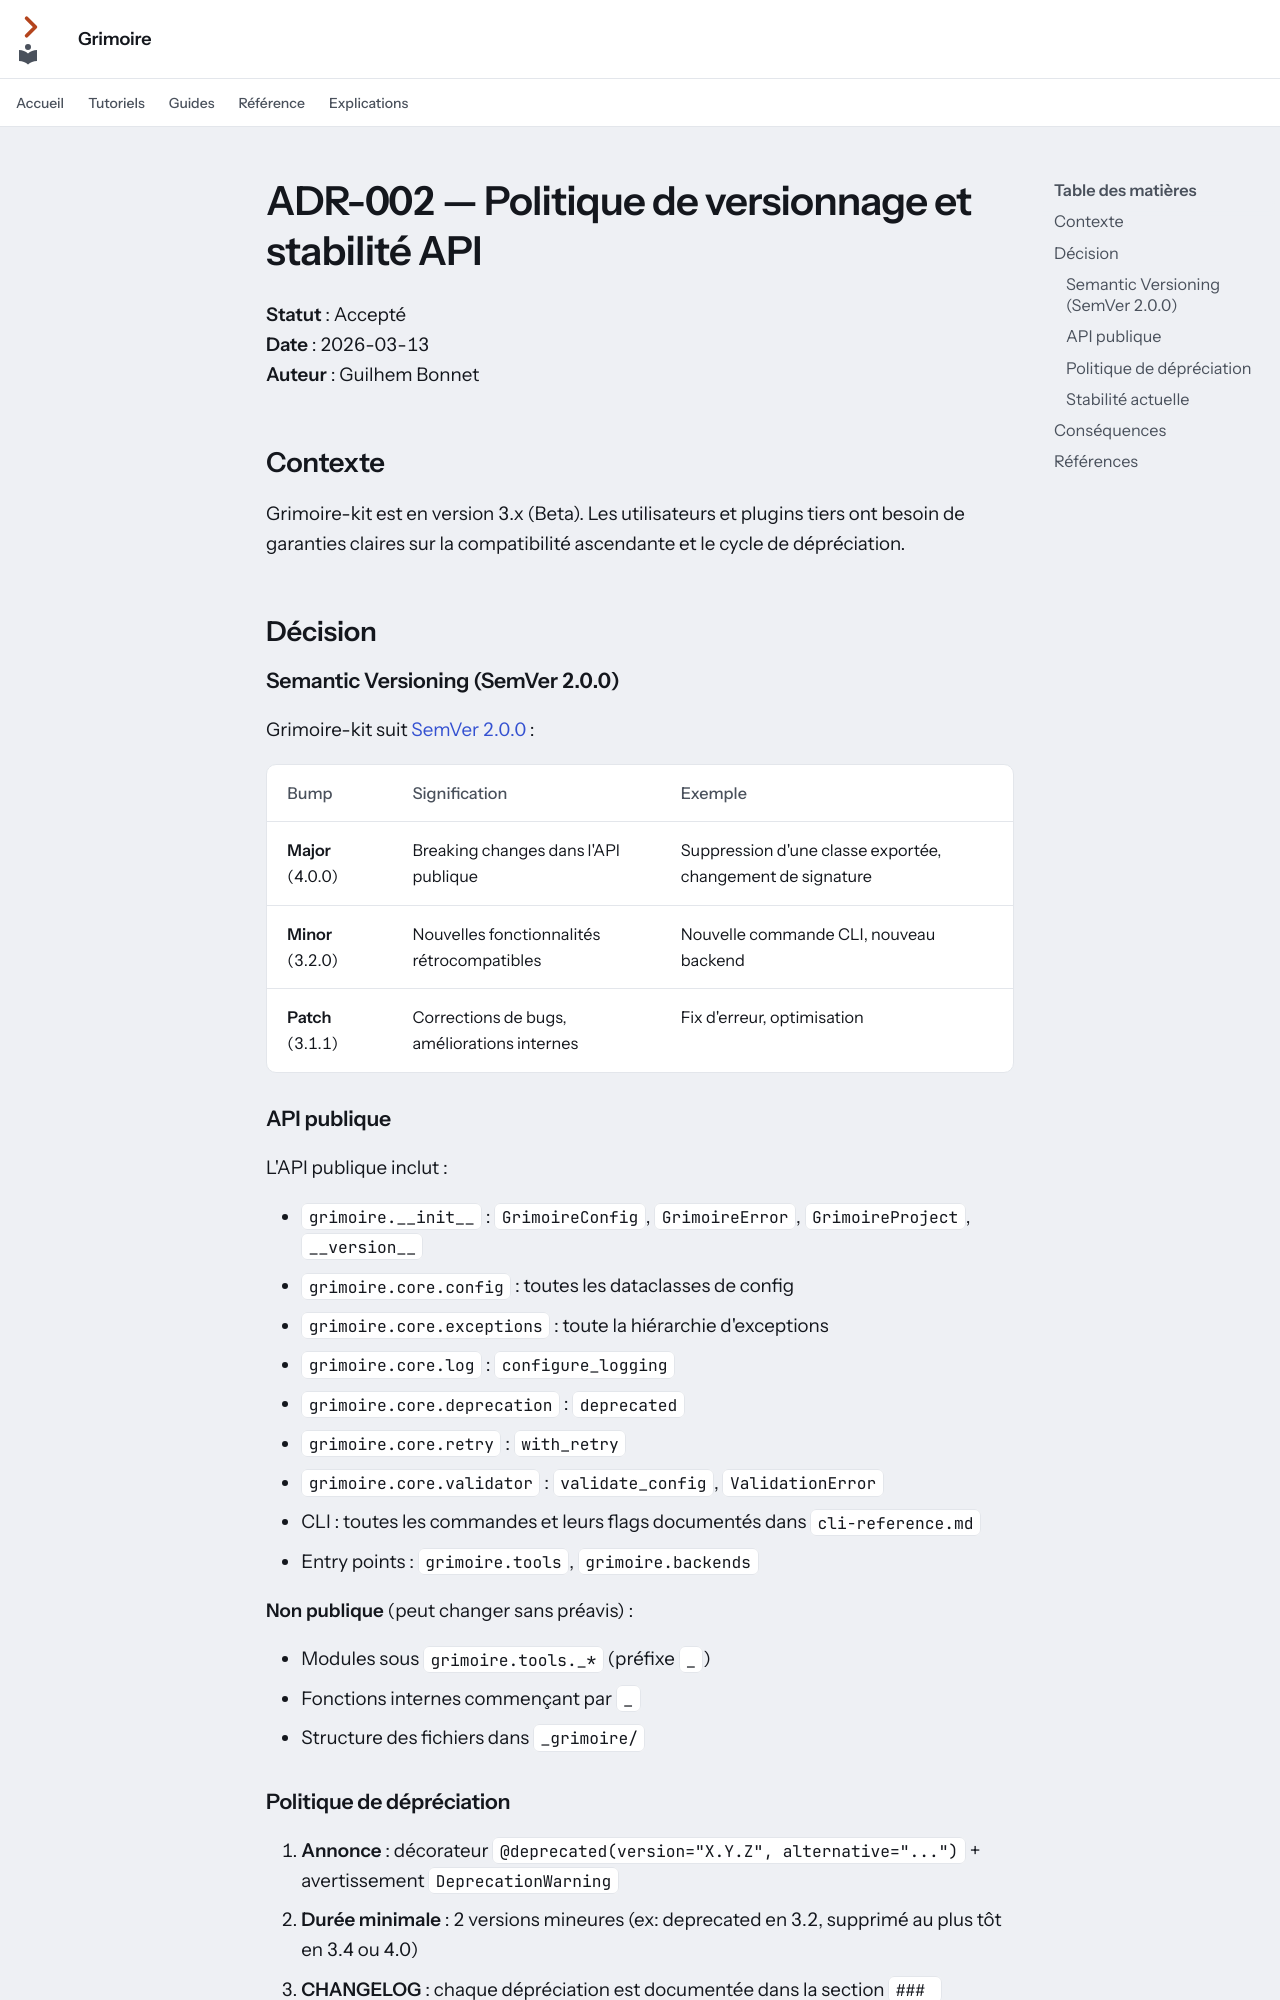

repository: Guilhem-Bonnet/Grimoire-kit · page: adr-002-semver-policy/index.html · generator: mkdocs

---
audience: décision
---

# ADR-002 — Politique de versionnage et stabilité API

**Statut** : Accepté  
**Date** : 2026-03-13  
**Auteur** : Guilhem Bonnet

## Contexte

Grimoire-kit est en version 3.x (Beta). Les utilisateurs et plugins tiers ont besoin de garanties claires sur la compatibilité ascendante et le cycle de dépréciation.

## Décision

### Semantic Versioning (SemVer 2.0.0)

Grimoire-kit suit [SemVer 2.0.0](https://semver.org/) :

| Bump | Signification | Exemple |
|------|--------------|---------|
| **Major** (4.0.0) | Breaking changes dans l'API publique | Suppression d'une classe exportée, changement de signature |
| **Minor** (3.2.0) | Nouvelles fonctionnalités rétrocompatibles | Nouvelle commande CLI, nouveau backend |
| **Patch** (3.1.1) | Corrections de bugs, améliorations internes | Fix d'erreur, optimisation |

### API publique

L'API publique inclut :

- `grimoire.__init__` : `GrimoireConfig`, `GrimoireError`, `GrimoireProject`, `__version__`
- `grimoire.core.config` : toutes les dataclasses de config
- `grimoire.core.exceptions` : toute la hiérarchie d'exceptions
- `grimoire.core.log` : `configure_logging`
- `grimoire.core.deprecation` : `deprecated`
- `grimoire.core.retry` : `with_retry`
- `grimoire.core.validator` : `validate_config`, `ValidationError`
- CLI : toutes les commandes et leurs flags documentés dans `cli-reference.md`
- Entry points : `grimoire.tools`, `grimoire.backends`

**Non publique** (peut changer sans préavis) :

- Modules sous `grimoire.tools._*` (préfixe `_`)
- Fonctions internes commençant par `_`
- Structure des fichiers dans `_grimoire/`
